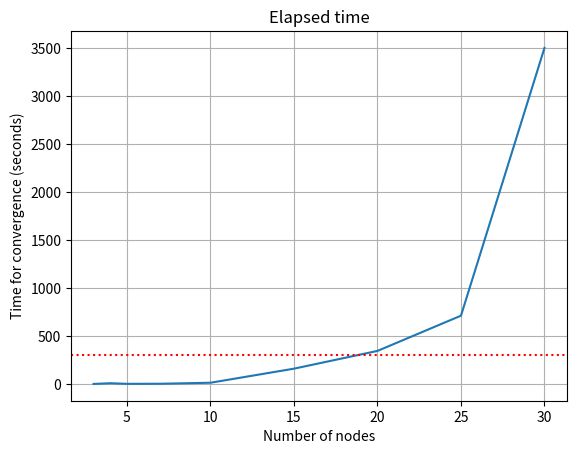

Python code for this plot:
import matplotlib.pyplot as plt

N = [3, 4, 5, 7, 10, 15, 20, 25, 30]
avg = [0.1, 7.3, 1.1, 1.9, 12.4, 159, 344, 711, 3500]

plt.plot(N, avg, linestyle='-', color='C0')
plt.axhline(y=300, color='r', linestyle=':')

ax = plt.subplot(111)
# set the basic properties
ax.set_xlabel('Number of nodes')
ax.set_ylabel('Time for convergence (seconds)')
ax.set_title('Elapsed time')
ax.grid('on')
plt.show()
